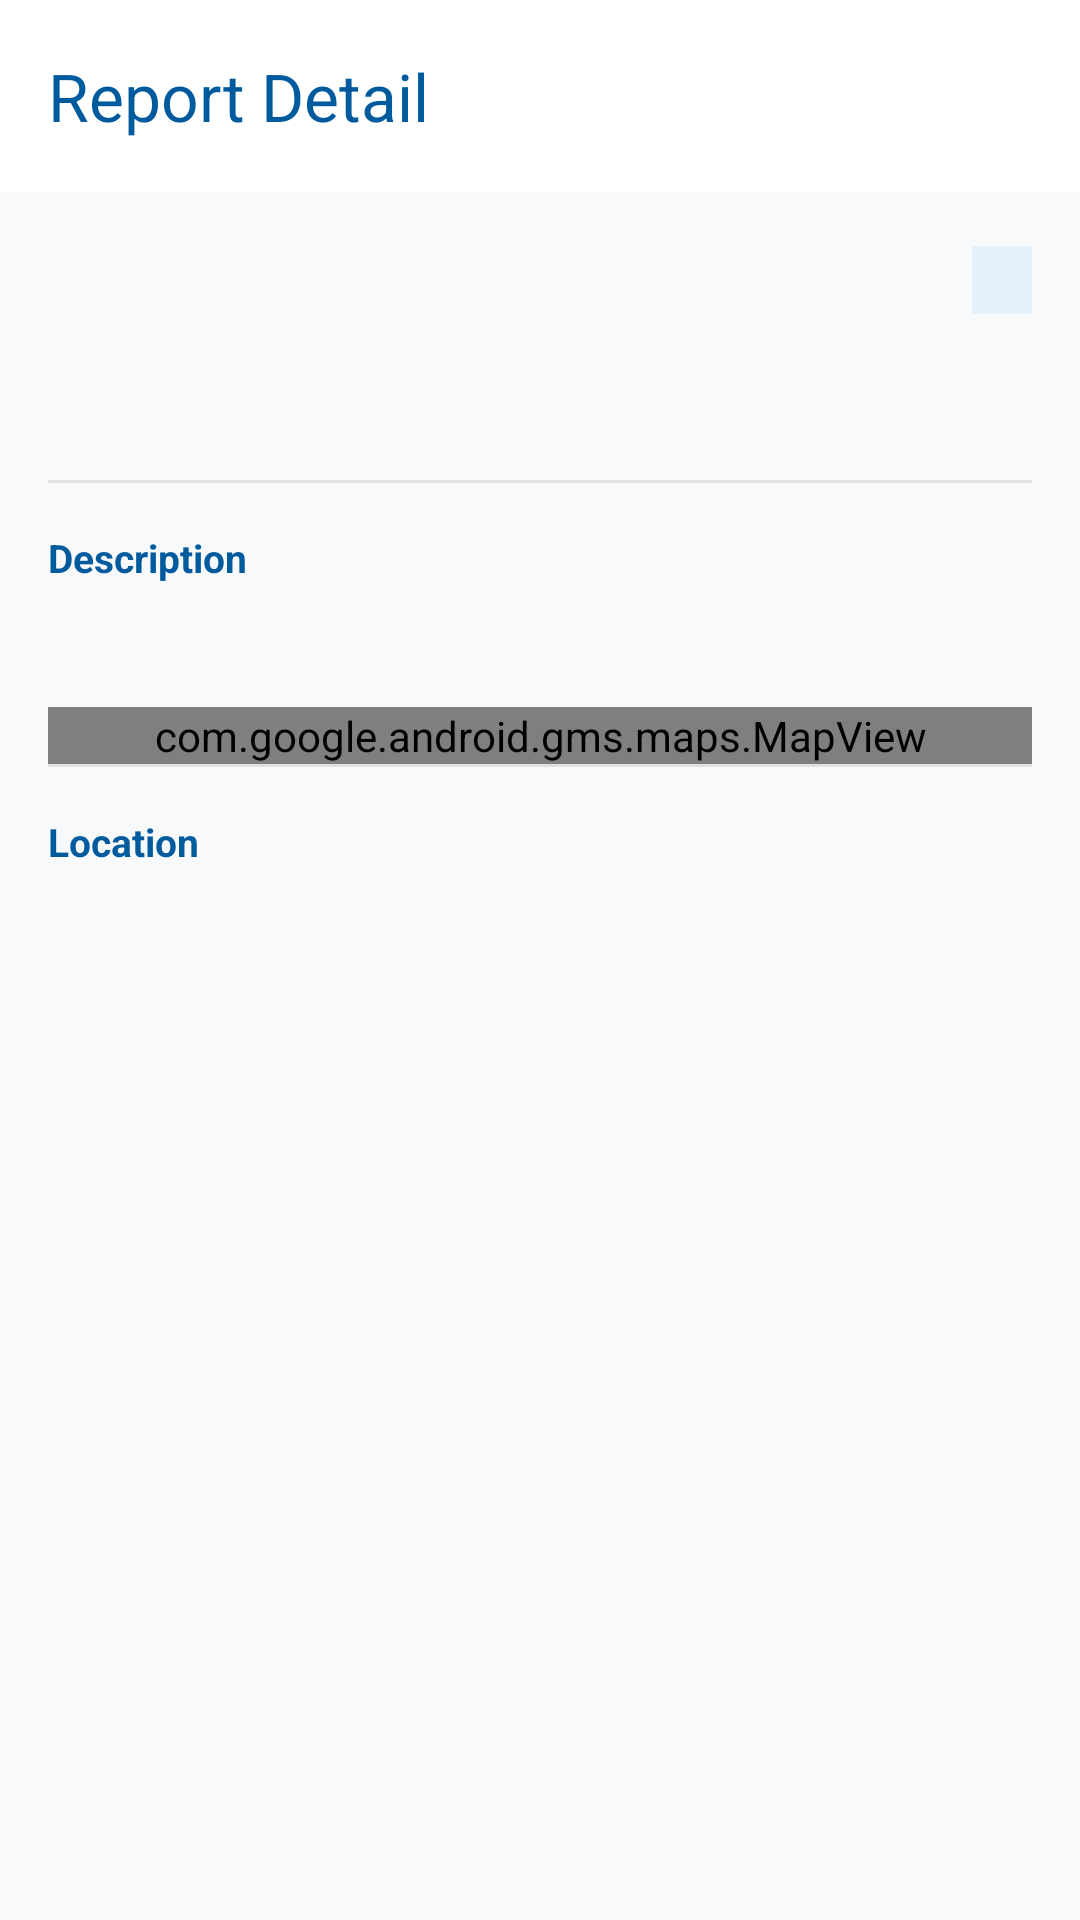

Layout XML and referenced resources for this Android screen:
<!-- AndroidManifest.xml: application theme Theme.MADFYA -->
<!-- res/layout/activity_report_detail.xml -->
<?xml version="1.0" encoding="utf-8"?>
<androidx.constraintlayout.widget.ConstraintLayout
    xmlns:android="http://schemas.android.com/apk/res/android"
    xmlns:app="http://schemas.android.com/apk/res-auto"
    android:layout_width="match_parent"
    android:layout_height="match_parent"
    android:background="#F8F9FA">

    <androidx.appcompat.widget.Toolbar
        android:id="@+id/toolbarReportDetail"
        android:layout_width="0dp"
        android:layout_height="?attr/actionBarSize"
        android:background="@color/white"
        android:elevation="2dp"
        app:title="Report Detail"
        app:titleTextColor="#005A9E"
        app:navigationIcon="@drawable/rounded_arrow_back"
        app:navigationIconTint="#005A9E"
        app:layout_constraintTop_toTopOf="parent"
        app:layout_constraintStart_toStartOf="parent"
        app:layout_constraintEnd_toEndOf="parent" />

    <androidx.core.widget.NestedScrollView
        android:layout_width="0dp"
        android:layout_height="0dp"
        app:layout_constraintTop_toBottomOf="@id/toolbarReportDetail"
        app:layout_constraintBottom_toBottomOf="parent"
        app:layout_constraintStart_toStartOf="parent"
        app:layout_constraintEnd_toEndOf="parent">

        <LinearLayout
            android:layout_width="match_parent"
            android:layout_height="wrap_content"
            android:orientation="vertical">

            
            <ImageView
                android:id="@+id/ivDetailPhoto"
                android:layout_width="match_parent"
                android:layout_height="220dp"
                android:scaleType="centerCrop"
                android:visibility="gone" />

            <LinearLayout
                android:layout_width="match_parent"
                android:layout_height="wrap_content"
                android:orientation="vertical"
                android:padding="16dp">

                
                <LinearLayout
                    android:layout_width="match_parent"
                    android:layout_height="wrap_content"
                    android:orientation="horizontal"
                    android:gravity="center_vertical"
                    android:layout_marginBottom="4dp">

                    <TextView
                        android:id="@+id/tvDetailTitle"
                        android:layout_width="0dp"
                        android:layout_height="wrap_content"
                        android:layout_weight="1"
                        android:textSize="20sp"
                        android:textStyle="bold"
                        android:textColor="#212121"
                        android:layout_marginEnd="8dp" />

                    <TextView
                        android:id="@+id/tvDetailCategory"
                        android:layout_width="wrap_content"
                        android:layout_height="wrap_content"
                        android:paddingHorizontal="10dp"
                        android:paddingVertical="4dp"
                        android:textSize="11sp"
                        android:textStyle="bold"
                        android:textColor="#005A9E"
                        android:background="#E3F2FD" />
                </LinearLayout>

                
                <TextView
                    android:id="@+id/tvDetailPoster"
                    android:layout_width="wrap_content"
                    android:layout_height="wrap_content"
                    android:textSize="12sp"
                    android:textColor="#757575"
                    android:layout_marginBottom="2dp" />

                
                <TextView
                    android:id="@+id/tvDetailTimestamp"
                    android:layout_width="wrap_content"
                    android:layout_height="wrap_content"
                    android:textSize="11sp"
                    android:textColor="#9E9E9E"
                    android:layout_marginBottom="16dp" />

                <View
                    android:layout_width="match_parent"
                    android:layout_height="1dp"
                    android:background="#E0E0E0"
                    android:layout_marginBottom="16dp" />

                
                <TextView
                    android:layout_width="wrap_content"
                    android:layout_height="wrap_content"
                    android:text="Description"
                    android:textStyle="bold"
                    android:textSize="13sp"
                    android:textColor="#005A9E"
                    android:layout_marginBottom="6dp" />

                <TextView
                    android:id="@+id/tvDetailDescription"
                    android:layout_width="match_parent"
                    android:layout_height="wrap_content"
                    android:textSize="14sp"
                    android:textColor="#424242"
                    android:layout_marginBottom="16dp" />

                <com.google.android.gms.maps.MapView
                    android:id="@+id/mapView"
                    android:layout_width="match_parent"
                    android:layout_height="wrap_content" />

                <View
                    android:layout_width="match_parent"
                    android:layout_height="1dp"
                    android:background="#E0E0E0"
                    android:layout_marginBottom="16dp" />

                
                <TextView
                    android:id="@+id/tvDetailLocationLabel"
                    android:layout_width="wrap_content"
                    android:layout_height="wrap_content"
                    android:text="Location"
                    android:textStyle="bold"
                    android:textSize="13sp"
                    android:textColor="#005A9E"
                    android:layout_marginBottom="6dp" />

                <TextView
                    android:id="@+id/tvDetailLocation"
                    android:layout_width="match_parent"
                    android:layout_height="wrap_content"
                    android:textSize="13sp"
                    android:textColor="#424242" />
                <com.google.android.gms.maps.MapView
                    android:id="@+id/mapDetailView"
                    android:layout_width="match_parent"
                    android:layout_height="250dp"
                    android:layout_marginTop="8dp"
                    android:visibility="gone" />

            </LinearLayout>
        </LinearLayout>
    </androidx.core.widget.NestedScrollView>

</androidx.constraintlayout.widget.ConstraintLayout>
<!-- resources referenced by this layout -->
<resources>
  <color name="white">#FFFFFFFF</color>
  <style name="Theme.MADFYA" parent="Base.Theme.MADFYA" />
  <style name="Base.Theme.MADFYA" parent="Theme.Material3.Light.NoActionBar">
          <item name="colorPrimary">@color/brand_blue</item>
          <item name="colorOnPrimary">@color/text_on_brand</item>
          <item name="colorPrimaryContainer">@color/brand_blue_light</item>
          <item name="colorOnPrimaryContainer">@color/brand_blue_dark</item>
          <item name="colorSecondary">@color/brand_teal</item>
          <item name="colorOnSecondary">@color/text_on_brand</item>
          <item name="colorSurface">@color/card_background</item>
          <item name="colorOnSurface">@color/text_primary</item>
          <item name="android:colorBackground">@color/app_background</item>
          <item name="colorOnBackground">@color/text_primary</item>
  
          <item name="android:statusBarColor">@android:color/transparent</item>
          <item name="android:windowLightStatusBar">true</item>
          <item name="android:navigationBarColor">@color/card_background</item>
          <item name="android:windowLightNavigationBar" tools:targetApi="o_mr1">true</item>
      </style>
  <color name="brand_blue">#1565C0</color>
  <color name="text_on_brand">#FFFFFFFF</color>
  <color name="brand_blue_light">#E3F2FD</color>
  <color name="brand_blue_dark">#0D47A1</color>
  <color name="brand_teal">#00897B</color>
  <color name="card_background">#FFFFFFFF</color>
  <color name="text_primary">#1A2233</color>
  <color name="app_background">#F4F6F8</color>
</resources>
